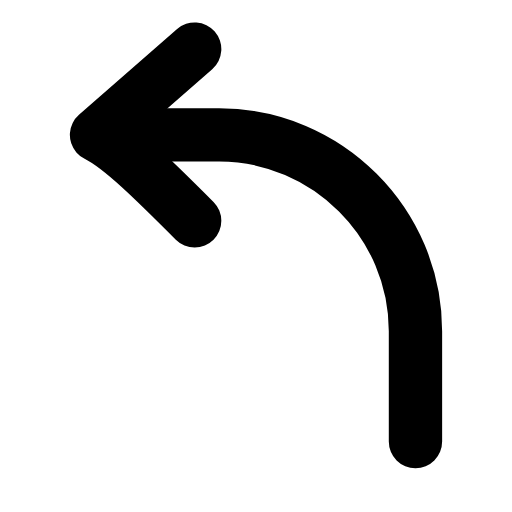
t = 0.00 s
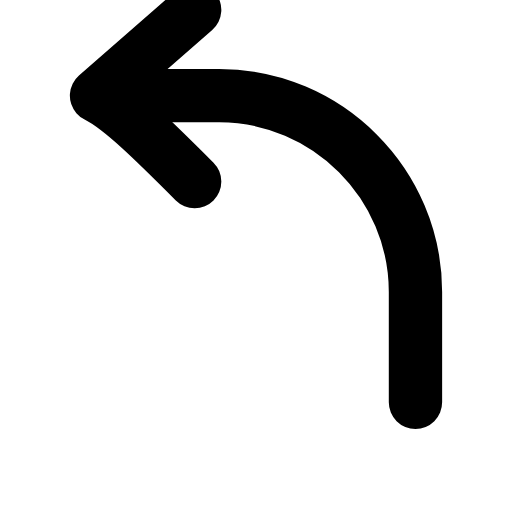
t = 0.23 s
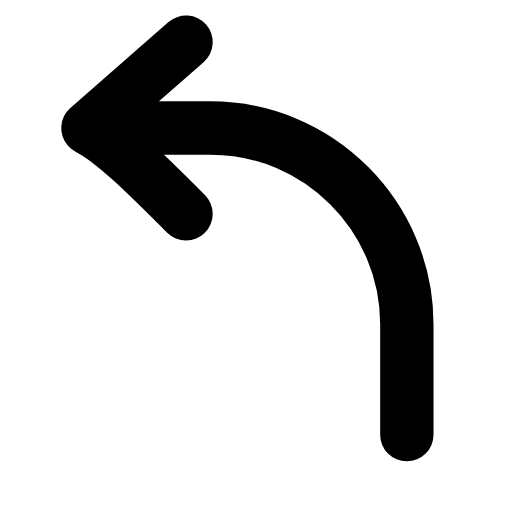
t = 0.51 s
t = 0.73 s: frame unchanged from t = 0.00 s, image omitted
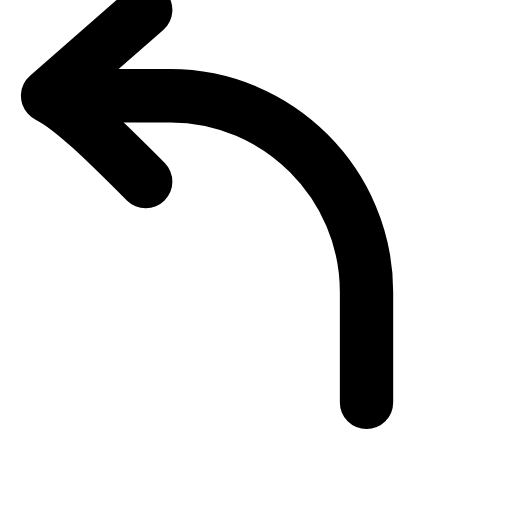
t = 1.01 s
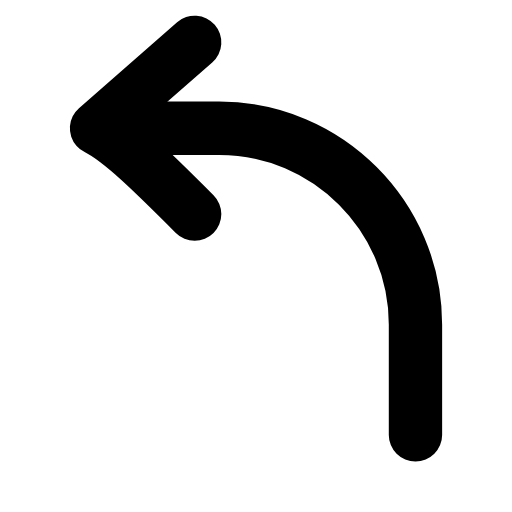
t = 1.24 s

The animated SVG that drew these frames (rendered in a browser with its animation timeline set to each time). Animation: 1 SMIL element (animateTransform=1); one cycle of 1.50 s, repeats indefinitely.

<svg xmlns="http://www.w3.org/2000/svg" width="24" height="24" viewBox="0 0 24 24" fill="none"><g transform="translate(-1.8 -1.725) scale(1.15)"><g><animateTransform attributeName="transform" type="translate" values="0 0;0 -1.6;-2 -1.6;0 0;0 0;-2 -1.6;0 -1.6;0 0;0 0" keyTimes="0;0.15;0.3;0.45;0.6;0.7;0.8;0.9;1" dur="1.5s" repeatCount="indefinite" calcMode="spline" keySplines="0.16 1 0.3 1;0.16 1 0.3 1;0.16 1 0.3 1;0.16 1 0.3 1;0.16 1 0.3 1;0.16 1 0.3 1;0.16 1 0.3 1;0.16 1 0.3 1"/><path stroke="currentColor" stroke-width="2.174" stroke-linecap="round" stroke-linejoin="round" fill="none" d="M18.5 19.5L18.5 15C18.5 10.6 14.9 7 10.5 7L7.5 7"></path><path stroke="currentColor" stroke-width="2.174" stroke-linecap="round" stroke-linejoin="round" fill="none" d="M9.5 10.5C7.9 8.9 6.5 7.5 5.5 7L9.5 3.5"></path></g></g></svg>
